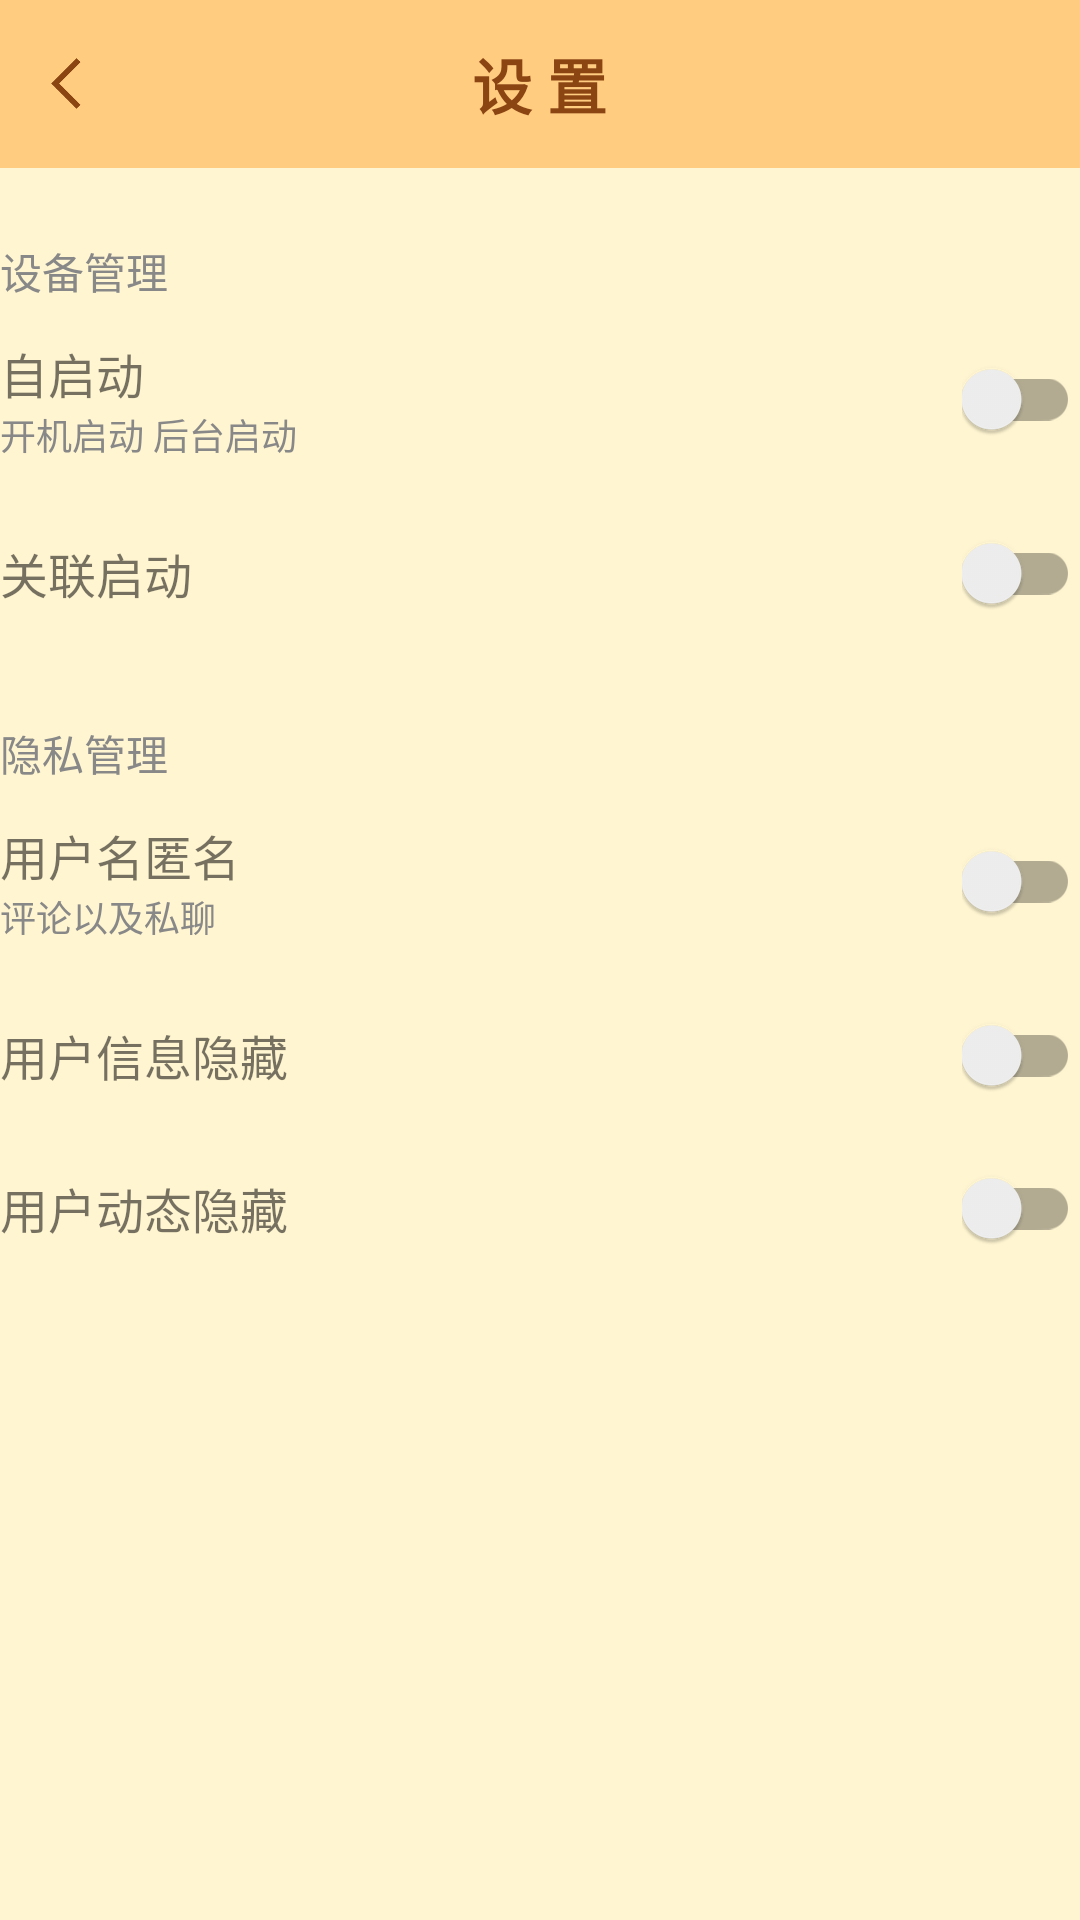

This screen was rendered from an Android layout file. Write that file and the resources it references.
<!-- AndroidManifest.xml: application theme Theme.MyApplication -->
<!-- res/layout/activity_quanxian.xml -->
<?xml version="1.0" encoding="utf-8"?>
<LinearLayout xmlns:android="http://schemas.android.com/apk/res/android"
    xmlns:app="http://schemas.android.com/apk/res-auto"
    android:layout_width="match_parent"
    android:layout_height="match_parent"
    android:orientation="vertical"
    android:background="@color/background_color">



        
        <RelativeLayout
            android:layout_width="match_parent"
            android:layout_height="56dp"
            android:background="#FFCC80"
            android:paddingStart="10dp"
            android:paddingEnd="10dp">

            
            <ImageView
                android:id="@+id/btn_back"
                android:layout_width="24dp"
                android:layout_height="24dp"
                android:layout_centerVertical="true"
                android:layout_alignParentStart="true"
                android:src="@drawable/ic_back"
                app:tint="#8B4513" />

            
            <TextView
                android:id="@+id/title_text"
                android:layout_width="wrap_content"
                android:layout_height="wrap_content"
                android:text="设 置"
                android:textSize="20sp"
                android:textStyle="bold"
                android:textColor="#8B4513"
                android:layout_centerInParent="true"/>


        </RelativeLayout>

        
        <TextView
            android:layout_width="match_parent"
            android:layout_height="wrap_content"
            android:text="设备管理"
            android:textColor="#888888"
            android:layout_marginTop="24dp"
            android:textSize="14sp" />

        
        <LinearLayout
            android:layout_width="match_parent"
            android:layout_height="wrap_content"
            android:orientation="horizontal"
            android:gravity="center_vertical"
            android:paddingVertical="12dp">

            <LinearLayout
                android:layout_width="0dp"
                android:layout_height="wrap_content"
                android:layout_weight="1"
                android:orientation="vertical">

                <TextView
                    android:layout_width="wrap_content"
                    android:layout_height="wrap_content"
                    android:text="自启动"
                    android:textSize="16sp"/>

                <TextView
                    android:layout_width="wrap_content"
                    android:layout_height="wrap_content"
                    android:text="开机启动 后台启动"
                    android:textSize="12sp"
                    android:textColor="#888888"/>
            </LinearLayout>

            <androidx.appcompat.widget.SwitchCompat
                android:id="@+id/switch_autostart"
                android:layout_width="wrap_content"
                android:layout_height="wrap_content"/>
        </LinearLayout>

        

        
        <LinearLayout
            android:layout_width="match_parent"
            android:layout_height="wrap_content"
            android:orientation="horizontal"
            android:gravity="center_vertical"
            android:paddingVertical="12dp">

            <TextView
                android:layout_width="0dp"
                android:layout_height="wrap_content"
                android:layout_weight="1"
                android:text="关联启动"
                android:textSize="16sp"/>

            <androidx.appcompat.widget.SwitchCompat
                android:id="@+id/switch_related_start"
                android:layout_width="wrap_content"
                android:layout_height="wrap_content"/>
        </LinearLayout>
        
        <TextView
            android:layout_width="match_parent"
            android:layout_height="wrap_content"
            android:text="隐私管理"
            android:textColor="#888888"
            android:layout_marginTop="24dp"
            android:textSize="14sp" />
        <LinearLayout
            android:layout_width="match_parent"
            android:layout_height="wrap_content"
            android:orientation="horizontal"
            android:gravity="center_vertical"
            android:paddingVertical="12dp">

            <LinearLayout
                android:layout_width="0dp"
                android:layout_height="wrap_content"
                android:layout_weight="1"
                android:orientation="vertical">

                <TextView
                    android:layout_width="wrap_content"
                    android:layout_height="wrap_content"
                    android:text="用户名匿名"
                    android:textSize="16sp"/>

                <TextView
                    android:layout_width="wrap_content"
                    android:layout_height="wrap_content"
                    android:text="评论以及私聊"
                    android:textSize="12sp"
                    android:textColor="#888888"/>
            </LinearLayout>

            <androidx.appcompat.widget.SwitchCompat
                android:id="@+id/switch_nameni"
                android:layout_width="wrap_content"
                android:layout_height="wrap_content"/>
        </LinearLayout>
        <LinearLayout
            android:layout_width="match_parent"
            android:layout_height="wrap_content"
            android:orientation="horizontal"
            android:gravity="center_vertical"
            android:paddingVertical="12dp">

            <LinearLayout
                android:layout_width="0dp"
                android:layout_height="wrap_content"
                android:layout_weight="1"
                android:orientation="vertical">

                <TextView
                    android:layout_width="wrap_content"
                    android:layout_height="wrap_content"
                    android:text="用户信息隐藏"
                    android:textSize="16sp"/>
            </LinearLayout>

            <androidx.appcompat.widget.SwitchCompat
                android:id="@+id/switch_xinxini"
                android:layout_width="wrap_content"
                android:layout_height="wrap_content"/>
        </LinearLayout>
        <LinearLayout
            android:layout_width="match_parent"
            android:layout_height="wrap_content"
            android:orientation="horizontal"
            android:gravity="center_vertical"
            android:paddingVertical="12dp">

            <LinearLayout
                android:layout_width="0dp"
                android:layout_height="wrap_content"
                android:layout_weight="1"
                android:orientation="vertical">

                <TextView
                    android:layout_width="wrap_content"
                    android:layout_height="wrap_content"
                    android:text="用户动态隐藏"
                    android:textSize="16sp"/>
            </LinearLayout>

            <androidx.appcompat.widget.SwitchCompat
                android:id="@+id/switch_dongtaini"
                android:layout_width="wrap_content"
                android:layout_height="wrap_content"/>
        </LinearLayout>



        


</LinearLayout>
<!-- resources referenced by this layout -->
<resources>
  <color name="background_color">#FFF5D1</color>
  <!-- drawable ic_back: png bitmap (drawable, 2126 bytes) -->
  <style name="Theme.MyApplication" parent="Theme.AppCompat.Light.NoActionBar">
          
          <item name="colorPrimary">#f9b56a</item>
          <item name="colorPrimaryVariant">@color/purple_700</item>
          <item name="colorOnPrimary">@color/white</item>
          
          <item name="colorSecondary">@color/teal_200</item>
          <item name="colorSecondaryVariant">@color/teal_700</item>
          <item name="colorOnSecondary">@color/black</item>
          
          <item name="android:statusBarColor" tools:targetApi="l">?attr/colorPrimaryVariant</item>
          
      </style>
  <color name="purple_700">#FF3700B3</color>
  <color name="white">#FFFFFFFF</color>
  <color name="teal_200">#FF03DAC5</color>
  <color name="teal_700">#FF018786</color>
  <color name="black">#000000</color>
</resources>
